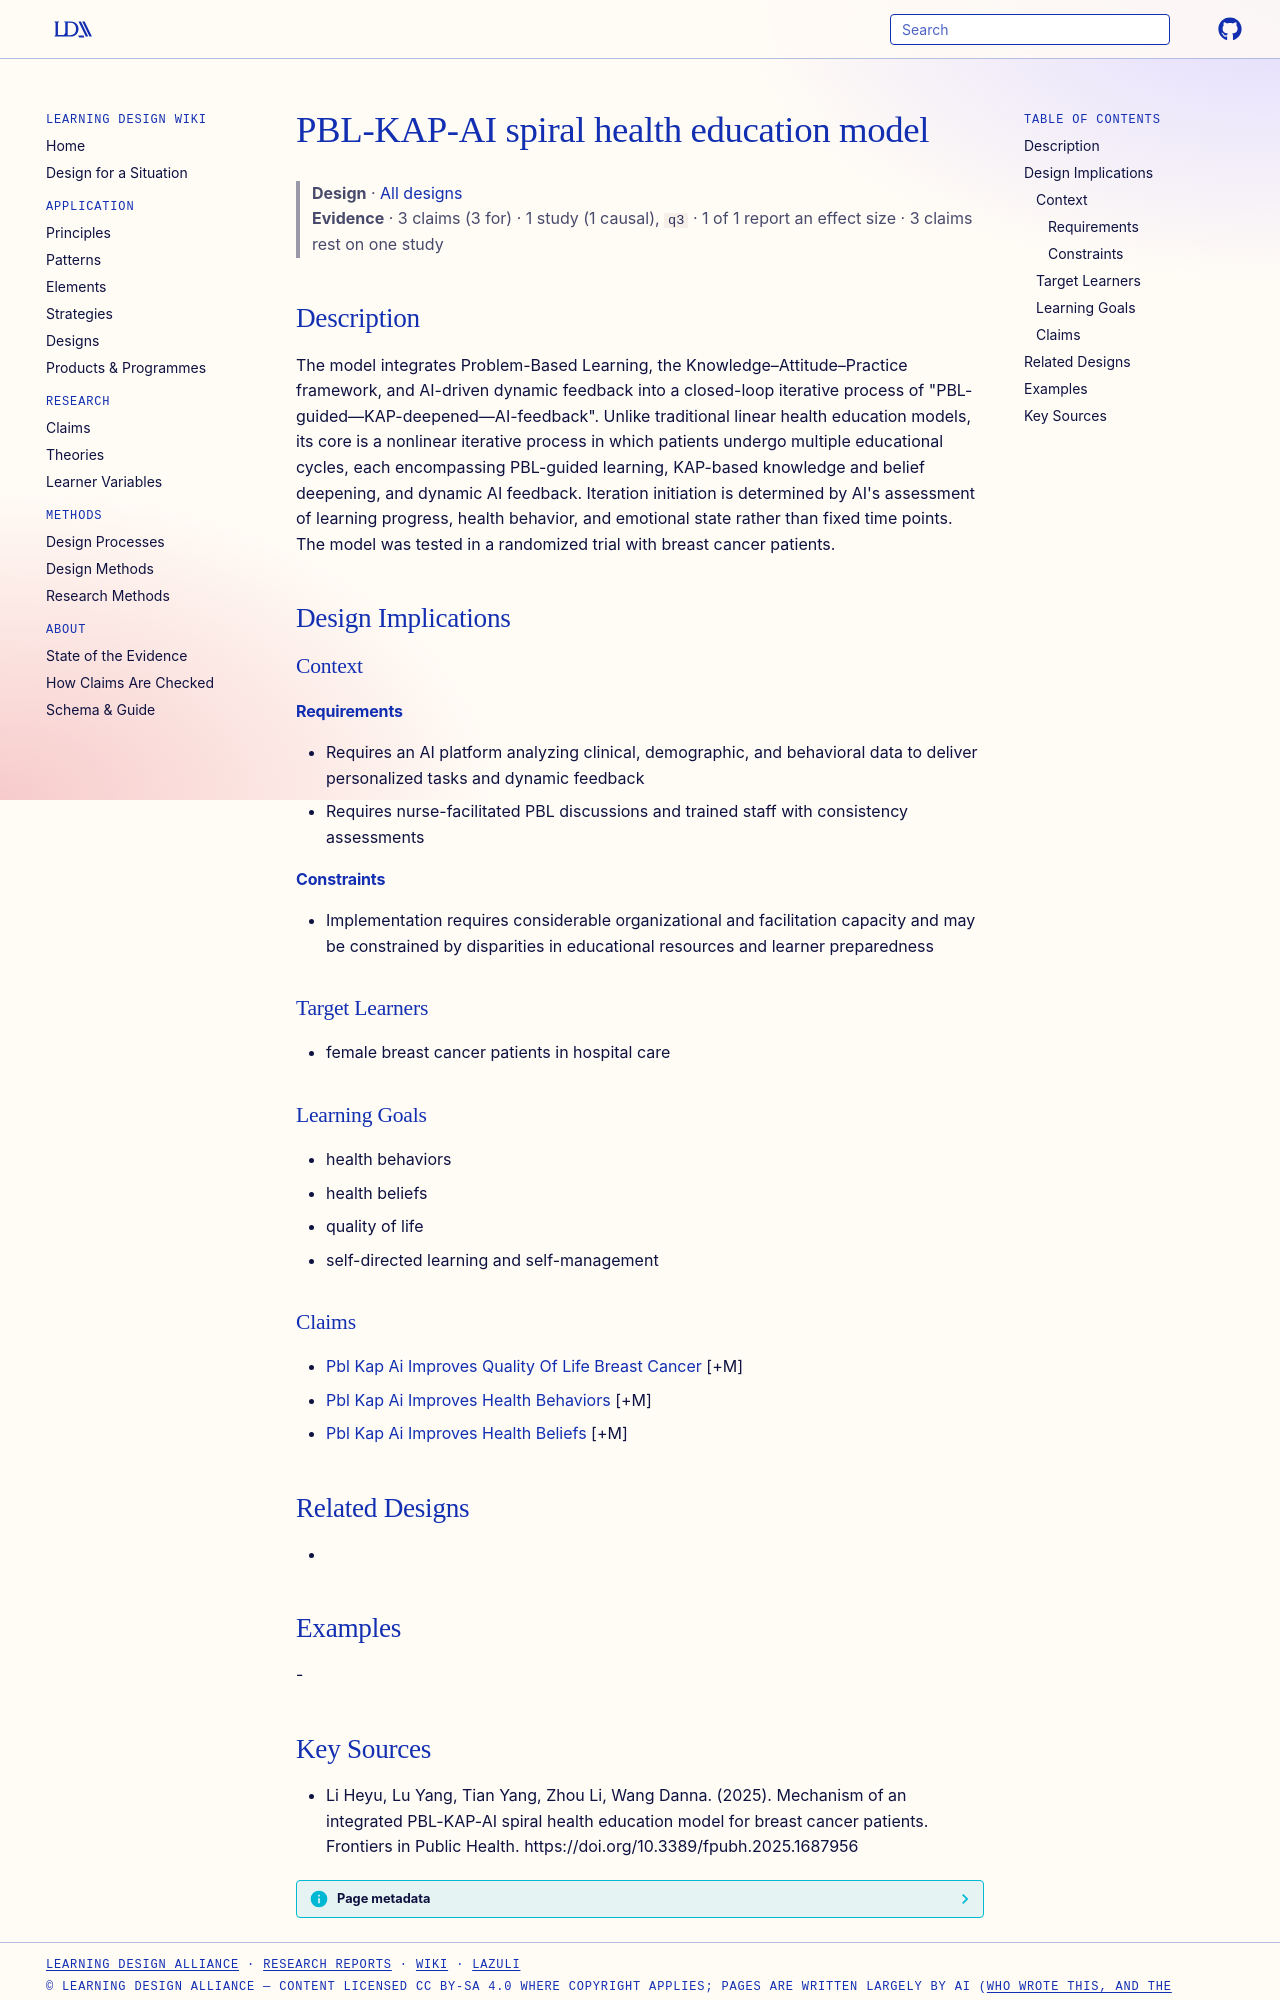

repository: Learning-Design-Alliance/learning-wiki · page: designs/pbl-kap-ai-spiral-health-education-model/index.html · generator: mkdocs

---
type: design
id: pbl-kap-ai-spiral-health-education-model
title: PBL-KAP-AI spiral health education model
description: "The model integrates Problem-Based Learning, the Knowledge–Attitude–Practice framework, and AI-driven dynamic feedback into a closed-loop iterative process of \"PBL-guided—KAP-deepened—AI-feedback\"."
status: review
generated:
  by: "process:settle-candidates"
  at: 2026-11-05
sources:
  - id: li-heyu-2025
    resource: "https://doi.org/10.3389/fpubh.2025.1687956"
    title: "Li Heyu, Lu Yang, Tian Yang, Zhou Li, Wang Danna. (2025). Mechanism of an integrated PBL-KAP-AI spiral health education model for breast cancer patients. Frontiers in Public Health. https://doi.org/10.3389/fpubh.2025.1687956"
    author: Li Heyu, Lu Yang, Tian Yang, Zhou Li, Wang Danna
---

# PBL-KAP-AI spiral health education model

> **Design** · [All designs](index.md)
> **Evidence** · 3 claims (3 for) · 1 study (1 causal), `q3` · 1 of 1 report an effect size · 3 claims rest on one study

## Description
The model integrates Problem-Based Learning, the Knowledge–Attitude–Practice framework, and AI-driven dynamic feedback into a closed-loop iterative process of "PBL-guided—KAP-deepened—AI-feedback". Unlike traditional linear health education models, its core is a nonlinear iterative process in which patients undergo multiple educational cycles, each encompassing PBL-guided learning, KAP-based knowledge and belief deepening, and dynamic AI feedback. Iteration initiation is determined by AI's assessment of learning progress, health behavior, and emotional state rather than fixed time points. The model was tested in a randomized trial with breast cancer patients.

## Design Implications

### Context
#### Requirements
- Requires an AI platform analyzing clinical, demographic, and behavioral data to deliver personalized tasks and dynamic feedback
- Requires nurse-facilitated PBL discussions and trained staff with consistency assessments
#### Constraints
- Implementation requires considerable organizational and facilitation capacity and may be constrained by disparities in educational resources and learner preparedness

### Target Learners
- female breast cancer patients in hospital care

### Learning Goals
- health behaviors
- health beliefs
- quality of life
- self-directed learning and self-management

### Claims
- [Pbl Kap Ai Improves Quality Of Life Breast Cancer](../claims/pbl-kap-ai-improves-quality-of-life-breast-cancer.md) [+M]
- [Pbl Kap Ai Improves Health Behaviors](../claims/pbl-kap-ai-improves-health-behaviors.md) [+M]
- [Pbl Kap Ai Improves Health Beliefs](../claims/pbl-kap-ai-improves-health-beliefs.md) [+M]

## Related Designs
- 

## Examples
-
